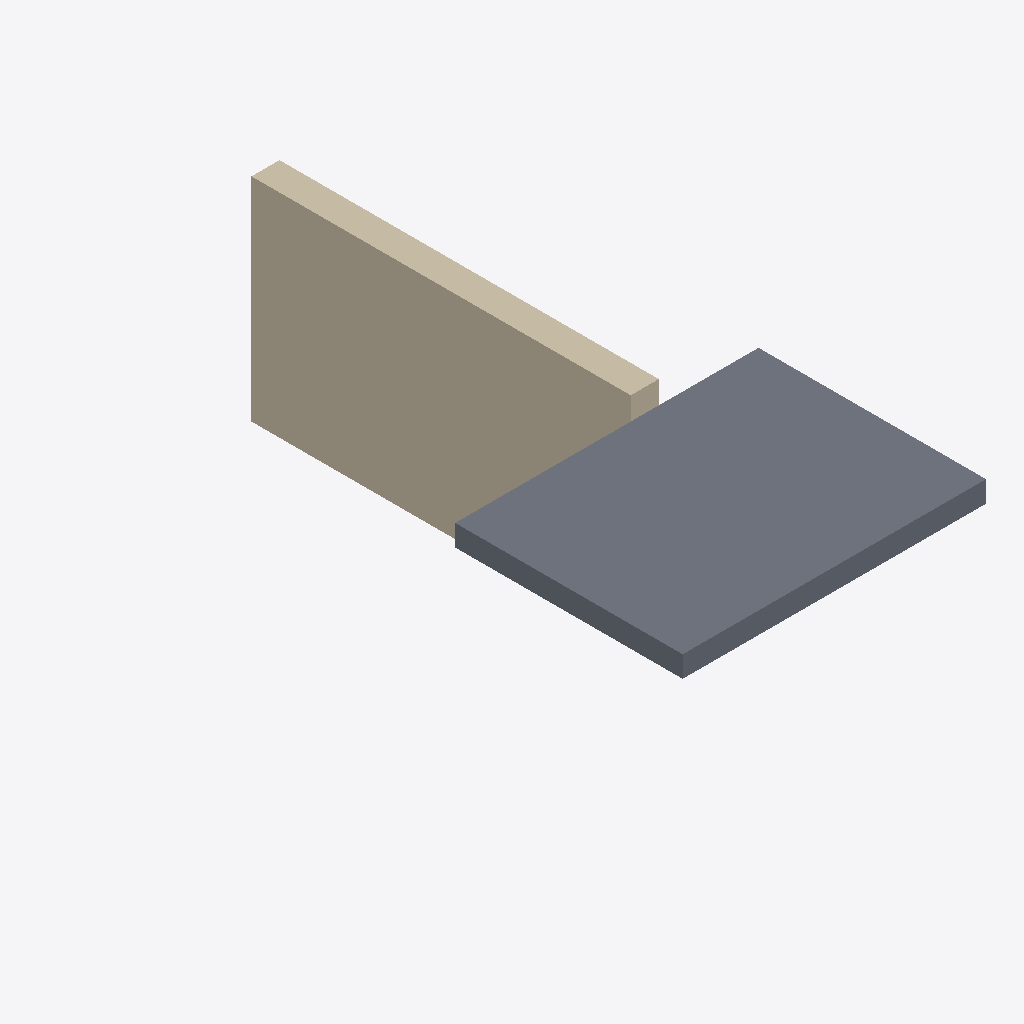
Isometric view of an IFC building model (IFC-SPF (STEP), schema IFC2X3, length unit millimetre), seen from the south-west, elements coloured by IFC class (only those large enough to see are counted): 1 slab (grey), 1 wall (beige).
Extent 4.0 m × 8.5 m × 3.0 m (x, y, z). Elements (4): 2 IfcWall, 1 IfcSlab, 1 IfcWallStandardCase.

HEADER;
FILE_DESCRIPTION(('openbimrs/ifc #455: synthetic material layer set usage fixture, AGPL-3.0-or-later'),'2;1');
FILE_NAME('material_layers_ifc2x3.ifc','1970-01-01T00:00:00',(''),(''),'IfcOpenShell 0.9.0post1+b5e509b','IfcOpenShell 0.9.0post1+b5e509b','');
FILE_SCHEMA(('IFC2X3'));
ENDSEC;
DATA;
#14=IFCPROJECT('2KDUnGDo1KlQL5AS1R6D_Y',#5,'#455 material layers (IFC2X3)',$,$,$,$,(#11),#8);
#84=IFCSLAB('2QSt7vWKPN3Rc6J04jjUl6',#5,'FloorSlab',$,$,#81,#83,$,.FLOOR.);
#62=IFCWALL('00oARXUFvPWhrbaADajXKX',#5,'ReversedWall',$,$,#60,#61,$);
ENDSEC;
